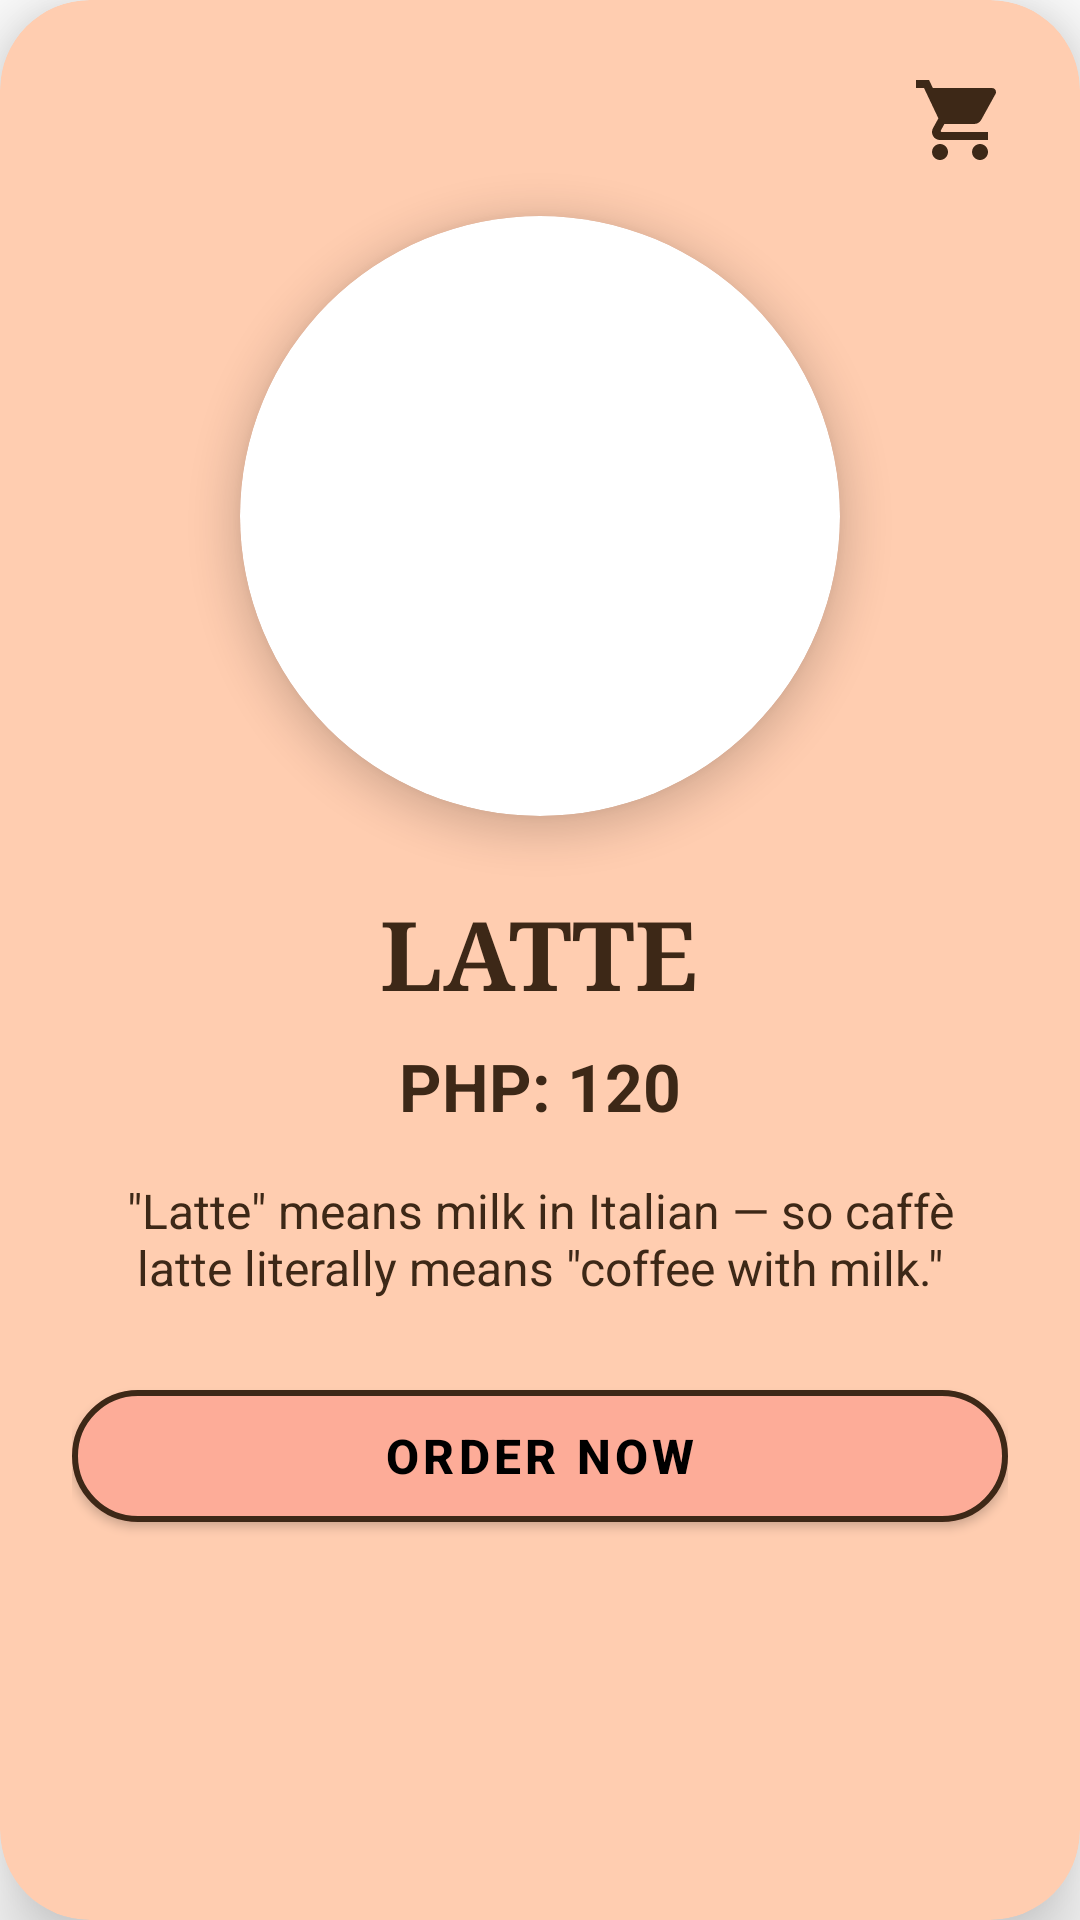

Reconstruct the res/layout file that produces this screen, plus the resources it refers to.
<!-- AndroidManifest.xml: application theme Theme.TRY -->
<!-- res/layout/dialog_coffee_detail.xml -->
<?xml version="1.0" encoding="utf-8"?>
<androidx.cardview.widget.CardView
    xmlns:android="http://schemas.android.com/apk/res/android"
    xmlns:app="http://schemas.android.com/apk/res-auto"
    android:layout_width="match_parent"
    android:layout_height="wrap_content"
    android:layout_margin="32dp"
    app:cardCornerRadius="30dp"
    app:cardElevation="16dp"
    app:cardBackgroundColor="#FFCDB0">

    <LinearLayout
        android:layout_width="match_parent"
        android:layout_height="wrap_content"
        android:orientation="vertical"
        android:padding="24dp"
        android:gravity="center">

        
        <LinearLayout
            android:layout_width="match_parent"
            android:layout_height="wrap_content"
            android:orientation="horizontal">

            
            <ImageView
                android:id="@+id/btnBack"
                android:layout_width="32dp"
                android:layout_height="32dp"
                android:contentDescription="Back"
                android:background="?attr/selectableItemBackgroundBorderless"/>

            <View
                android:layout_width="0dp"
                android:layout_height="1dp"
                android:layout_weight="1"/>

            
            <ImageView
                android:id="@+id/btnCartDialog"
                android:layout_width="32dp"
                android:layout_height="32dp"
                android:src="@drawable/ic_cart"
                android:contentDescription="Cart"
                android:background="?attr/selectableItemBackgroundBorderless"/>

        </LinearLayout>

        
        <androidx.cardview.widget.CardView
            android:layout_width="200dp"
            android:layout_height="200dp"
            android:layout_marginTop="16dp"
            app:cardCornerRadius="100dp"
            app:cardElevation="8dp">

            <ImageView
                android:id="@+id/ivCoffeeImage"
                android:layout_width="match_parent"
                android:layout_height="match_parent"
                android:scaleType="centerCrop"
                android:contentDescription="Coffee"/>

        </androidx.cardview.widget.CardView>

        
        <TextView
            android:id="@+id/tvCoffeeName"
            android:layout_width="wrap_content"
            android:layout_height="wrap_content"
            android:text="LATTE"
            android:textSize="32sp"
            android:textStyle="bold"
            android:textColor="#3D2817"
            android:fontFamily="serif"
            android:layout_marginTop="24dp"/>

        
        <TextView
            android:id="@+id/tvCoffeePrice"
            android:layout_width="wrap_content"
            android:layout_height="wrap_content"
            android:text="PHP: 120"
            android:textSize="22sp"
            android:textStyle="bold"
            android:textColor="#3D2817"
            android:layout_marginTop="8dp"/>

        
        <TextView
            android:id="@+id/tvCoffeeDescription"
            android:layout_width="match_parent"
            android:layout_height="wrap_content"
            android:text="&quot;Latte&quot; means milk in Italian — so caffè latte literally means &quot;coffee with milk.&quot;"
            android:textSize="16sp"
            android:textColor="#3D2817"
            android:textAlignment="center"
            android:layout_marginTop="16dp"
            android:paddingHorizontal="16dp"/>

        
        <com.google.android.material.button.MaterialButton
            android:id="@+id/btnOrderNow"
            android:layout_width="match_parent"
            android:layout_height="56dp"
            android:text="ORDER NOW"
            android:textColor="#000000"
            android:textSize="16sp"
            android:textStyle="bold"
            android:textAllCaps="true"
            app:backgroundTint="#FDAC98"
            app:strokeColor="#3D2817"
            app:strokeWidth="2dp"
            app:cornerRadius="30dp"
            android:layout_marginTop="24dp"/>

    </LinearLayout>

</androidx.cardview.widget.CardView>
<!-- resources referenced by this layout -->
<resources>
  <!-- drawable ic_cart (drawable) -->
  <?xml version="1.0" encoding="utf-8"?>
  <vector xmlns:android="http://schemas.android.com/apk/res/android"
      android:width="24dp"
      android:height="24dp"
      android:viewportWidth="24"
      android:viewportHeight="24">
      <path
          android:fillColor="#3D2817"
          android:pathData="M7,18c-1.1,0 -1.99,0.9 -1.99,2S5.9,22 7,22s2,-0.9 2,-2 -0.9,-2 -2,-2zM1,2v2h2l3.6,7.59 -1.35,2.45c-0.16,0.28 -0.25,0.61 -0.25,0.96 0,1.1 0.9,2 2,2h12v-2L7.42,15c-0.14,0 -0.25,-0.11 -0.25,-0.25l0.03,-0.12 0.9,-1.63h7.45c0.75,0 1.41,-0.41 1.75,-1.03l3.58,-6.49c0.08,-0.14 0.12,-0.31 0.12,-0.48 0,-0.55 -0.45,-1 -1,-1L5.21,4l-0.94,-2L1,2zM17,18c-1.1,0 -1.99,0.9 -1.99,2s0.89,2 1.99,2 2,-0.9 2,-2 -0.9,-2 -2,-2z"/>
  </vector>
  <style name="Theme.TRY" parent="Theme.MaterialComponents.DayNight.DarkActionBar">
          
          <item name="colorPrimary">@color/purple_500</item>
          <item name="colorPrimaryVariant">@color/purple_700</item>
          <item name="colorOnPrimary">@color/white</item>
          
          <item name="colorSecondary">@color/teal_200</item>
          <item name="colorSecondaryVariant">@color/teal_700</item>
          <item name="colorOnSecondary">@color/black</item>
          
          <item name="android:statusBarColor">?attr/colorPrimaryVariant</item>
          
      </style>
  <!-- not gathered from this repository: default colours our renderer supplied (Android Studio template values) -->
  <color name="purple_500">#FF6200EE</color>
  <color name="purple_700">#FF3700B3</color>
  <color name="teal_200">#FF03DAC5</color>
  <color name="teal_700">#FF018786</color>
  <color name="black">#FF000000</color>
  <color name="white">#FFFFFFFF</color>
</resources>
